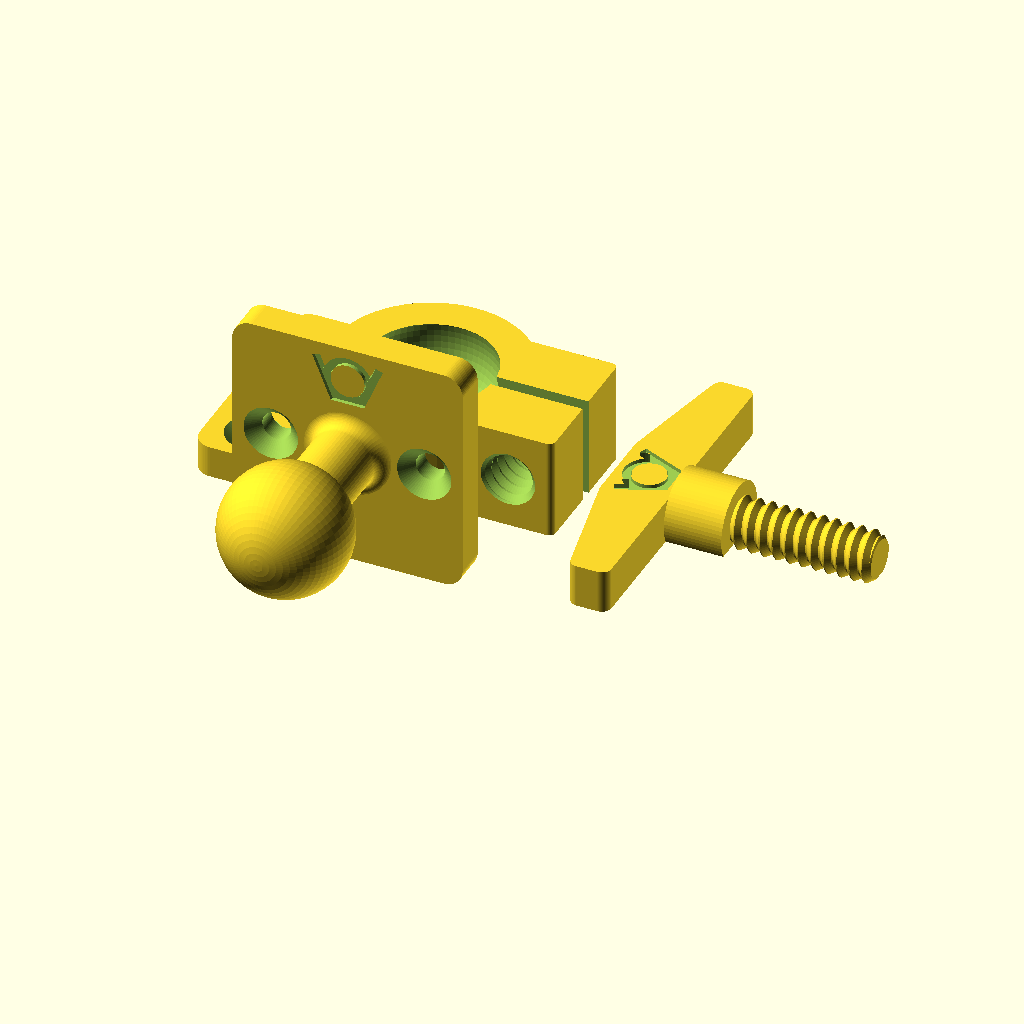
Cell 1: the model at its default parameters.
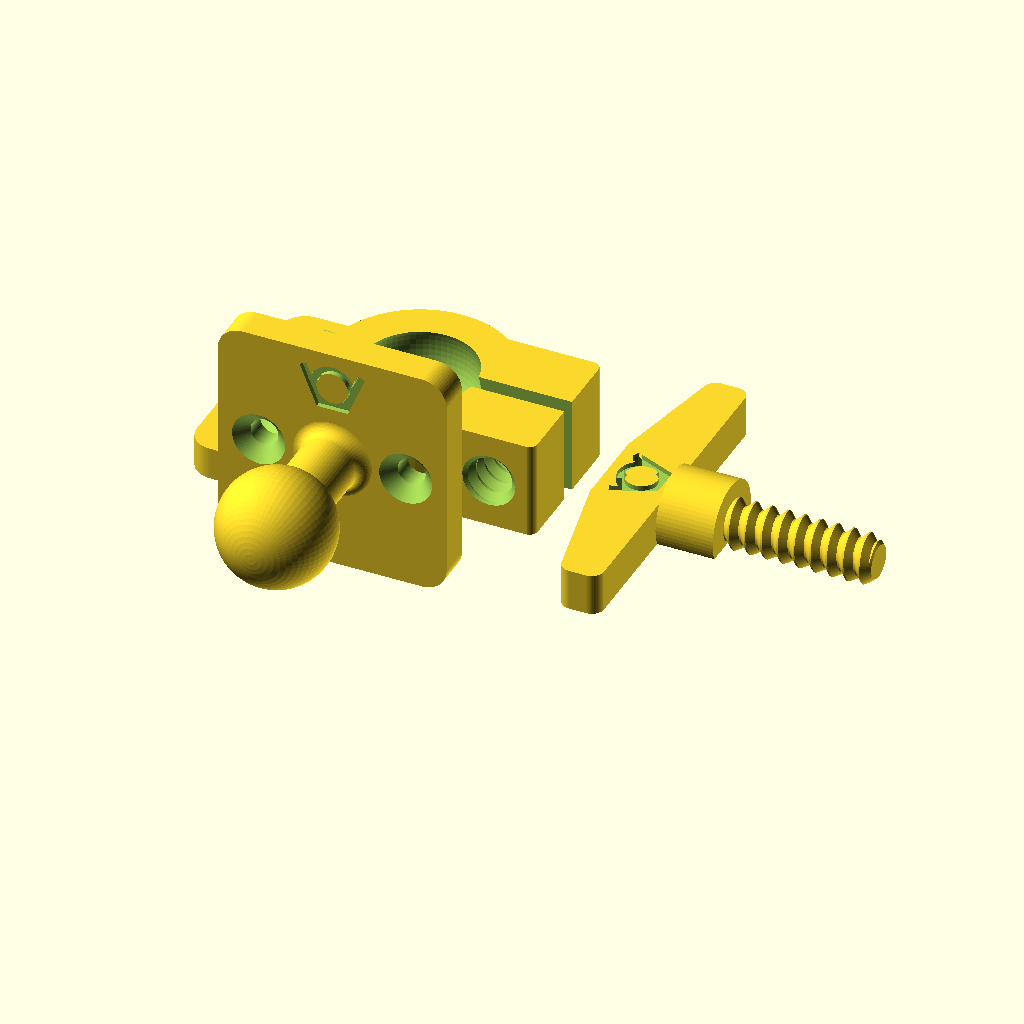
Cell 2 — preset "small".
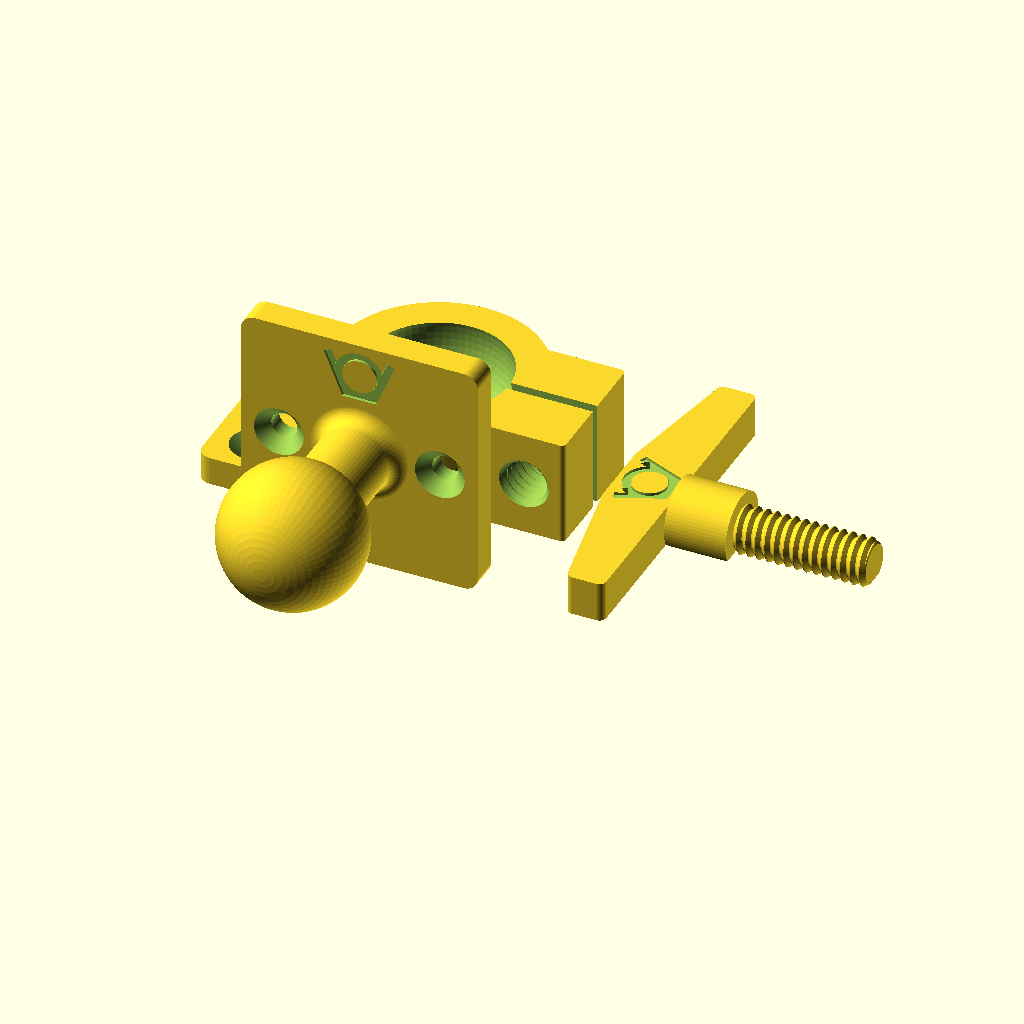
Cell 3: the "large" preset from the model's presets file.
All cells are drawn from the same view direction (rotation 55°, 0°, 25°, orthographic, colour scheme Cornfield), but the view is re-fitted for each cell, so position and scale can differ between cells as well as the parameter.
OpenSCAD source file projects/ball_socket_bracket/ball_socket_bracket.scad:
// Copyright (C) Jonas Immanuel Frey - Licensed under GPL
// Ball socket bracket: a ball joint that locks with a clamp screw, after
// the sketch in image.png.
//
// Three parts. The ball stands on a neck on a square plate; the neck flares
// into the plate with a fillet. The socket is a ring round the ball with a
// plate on one side and two ears on the other, and a slot splits the ring
// between the ears. The screw goes through the upper ear into a thread in
// the lower ear. Tightening it closes the slot, so the ring squeezes the
// ball. Its head is a post with a big lever on top, high enough to swing
// over the ring and the plates.
//
// The ring's inside is a sphere that reaches cup_angle above the ball's
// equator, so the ball snaps in while the screw is loose. Under the ball
// the ring is open: a solid floor would be a disc that the slot cuts only
// to its centre, and it would not let the slot close.
//
// Printing: the socket lies flat. Its screw holes run level; the clearance
// hole is a teardrop and the thread prints sideways, as tested in
// fdm_optimized_screws. The ball part stands on an edge of its plate with
// the neck level, so the layers run along the neck; it needs the slicer's
// supports under the neck and the ball. The screw lies down with screw_cut
// of its thread diameter cut off its underside, as in fdm_optimized_screws.
//
// The VeryOS logo is engraved in both plates and in the lever.
//
// Origin: the socket's bottom face, centred on the ball. The socket's plate
// is on -x, the ears on +x, and the screw runs along -y.
//
// Units: mm. No external files or libraries needed.

/* [View] */
part = "print_layout"; // [assembly:Assembly,section:Assembly cut through the ball,screw_section:Assembly cut along the screw,print_layout:All parts laid out to print,ball:Ball,socket:Socket,screw:Screw]

/* [Ball] */
ball_d = 20; // [8:1:60]
// Thinned to fit if it does not pass the ring's opening.
neck_d = 10; // [4:0.5:40]
// Free neck between the fillet and the ball.
neck_length = 10; // [0:0.5:50]
// Fillet between the neck and the plate.
neck_fillet = 2; // [0:0.5:10]

/* [Socket] */
// Radial gap between the ball and the ring.
ball_clearance = 0.15;
// The ring reaches this angle above the ball's equator, and the ball snaps
// in past it. At 0 the ball comes out when the screw is loose.
cup_angle = 15; // [0:1:30]
// Under the ball. Raised if the screw holes need more height.
socket_floor = 3;
// Round the ball, at its equator.
ring_wall = 5;
// Tightening the screw closes it.
slot_width = 2;
// Each ear, along the screw. The lower one holds the thread.
ear_length = 10;
// The least wall round the screw holes.
ear_wall = 2.5;

/* [Plates] */
// Across the holes. The ball's plate is square.
plate_width = 36;
// The socket's plate, beyond the ring.
socket_plate_length = 14;
plate_thickness = 5;
hole_spacing = 24;
// Countersunk, for M4 screws by default.
screw_hole_d = 4.5;
screw_head_d = 8.5;

/* [Screw] */
// 5 mm is the smallest that worked in fdm_optimized_screws.
thread_d = 8;
thread_pitch = 2;
// Radial gap between the threads, all of it in the socket. 0.25 was the
// safest in the fdm_optimized_screws tests.
thread_clearance = 0.25;
// Share of the thread diameter cut off the underside of the lying screw.
screw_cut = 0.15;
tip_chamfer = 1;
// The post between the ear and the lever.
head_d = 12;
lever_length = 50;
// Along the screw, in the middle. The ends are 0.6 of it.
lever_height = 10;
// At least 0.7 x thread_d, so the lying lever reaches the bed.
lever_thickness = 8;

/* [Logo] */
// Shrunk to fit; left out below 2 mm.
logo_width = 11;
logo_depth = 0.6;

/* [Quality] */
$fn = 64;

/* [Hidden] */
eps = 0.01;
// More than any part's size.
big = 1000;

// Parameters that do not fit are changed to the nearest that do, with a
// warning in the console.
function fit(name, value, fitted) = value == fitted ? fitted
    : echo(str("WARNING: ", name, " changed from ", value, " to ", fitted)) fitted;

ball_r = ball_d / 2;
cavity_r = ball_r + ball_clearance;
neck_r = fit("neck_d", neck_d, min(neck_d, 2 * floor(5 * 0.9 * cavity_r * cos(cup_angle)) / 5)) / 2;
// From the ball plate's top to the ball's centre.
ball_h = neck_fillet + neck_length + sqrt(ball_r * ball_r - neck_r * neck_r);
thread_depth = 0.4 * thread_pitch;
// The thread in the lower ear, and the clearance hole in the upper one.
hole_r = thread_d / 2 + thread_clearance;
clear_r = thread_d / 2 + 0.5;
// The socket is tall enough for the ball and for the screw holes with
// ear_wall above and below. The screw runs at half its height.
floor_h = fit("socket_floor", socket_floor, max(socket_floor,
    ceil(10 * (2 * (clear_r + ear_wall) - cavity_r * (1 + sin(cup_angle)))) / 10));
ball_z = floor_h + cavity_r;
socket_h = ball_z + cavity_r * sin(cup_angle);
screw_z = socket_h / 2;
ring_r = cavity_r + ring_wall;
// The ears reach ear_y each way from the slot's middle. The screw's axis
// keeps ear_wall from the cavity and is far enough out for the post to
// stand on the ear beside the ring.
ear_y = slot_width / 2 + ear_length;
head_r = head_d / 2;
screw_x = max(cavity_r + ear_wall + clear_r,
    sqrt(max(0, ring_r * ring_r - ear_y * ear_y)) + head_r + 0.5);
ear_x = screw_x + max(clear_r + ear_wall, head_r);
// The shank reaches through both ears. The lever swings 2 mm above the
// ring and the plates.
shank_len = 2 * ear_y;
post_len = max(2, max(ring_r, plate_width / 2) + 2 - ear_y);
socket_hole_x = -ring_r - socket_plate_length / 2;

// The logo at the size of veryos_logo.svg, as in veryos_logo_cube.
logo_r = 15.6264133379; // outer radius of the ring
logo_stroke = 5;
logo_angle = 22.5;
logo_b = logo_r * (1 - sin(logo_angle)) / cos(logo_angle);
logo_arm = (2 * logo_r - logo_stroke / 2 * (1 + sin(logo_angle))) / cos(logo_angle);
logo_w = 2 * (logo_b + logo_arm * sin(logo_angle));
ring_in = logo_r - logo_stroke;
s_small = (2 * ring_in - logo_stroke) / 4;
function logo_fit(height) = height * logo_w / (2 * logo_r);
// Between the socket's holes; between the ball's neck and its plate's
// edge; on the lever.
socket_logo = fit("logo_width", logo_width, min(logo_width,
    hole_spacing - screw_head_d - 2, logo_fit(socket_plate_length - 2)));
ball_logo = fit("logo_width", logo_width, min(logo_width,
    plate_width - 8, logo_fit(plate_width / 2 - neck_r - neck_fillet - 2)));
lever_logo = fit("logo_width", logo_width, min(logo_width, logo_fit(lever_height - 2)));

if (part == "assembly") assembly();
else if (part == "section") difference() {
    assembly();
    translate([-big / 2, -big, -big / 2]) cube(big);
}
else if (part == "screw_section") difference() {
    assembly();
    translate([screw_x, -big / 2, -big / 2]) cube(big);
}
else if (part == "print_layout") print_layout();
else if (part == "ball") ball_print();
else if (part == "socket") socket();
else if (part == "screw") screw_print();

// The socket flat, the ball part behind it on the edge of its plate, and
// the screw lying beside it.
module print_layout() {
    g = 5;
    socket();
    translate([0, -plate_width / 2 - g, 0]) ball_print();
    translate([ear_x + g + post_len + lever_height, 0, 0]) screw_print();
}

// The ball part standing on an edge of its plate, logo up, neck along -y.
module ball_print() translate([0, 0, plate_width / 2]) rotate([90, 0, 0]) ball_part();

// The screw lying along +x with the lever flat, cut off below
// screw_cut * thread_d above the shank's lowest point. The cut is the bed.
module screw_print() difference() {
    translate([0, 0, thread_d * (0.5 - screw_cut)]) rotate([90, 0, 90]) screw();
    translate([-big / 2, -big / 2, -big]) cube(big);
}

// The ball upside down in the ring, and the screw with its post on the
// upper ear and its lever along x. The screw's thread is in phase with the
// socket's.
module assembly() {
    socket();
    translate([0, 0, ball_z]) rotate([180, 0, 0]) translate([0, 0, -plate_thickness - ball_h])
        ball_part();
    translate([screw_x, ear_y, screw_z]) rotate([90, 0, 0]) screw();
}

module ball_part() {
    difference() {
        linear_extrude(plate_thickness) offset(r = 3) offset(delta = -3)
            square(plate_width, center = true);
        for (s = [-1, 1]) translate([s * hole_spacing / 2, 0, 0]) countersunk_hole();
        if (ball_logo >= 2)
            translate([0, (neck_r + neck_fillet + plate_width / 2) / 2, plate_thickness])
                logo_cut(ball_logo);
    }
    rotate_extrude() right_half() ball_profile();
}

// The outline of the neck, its fillet and the ball about the axis on x = 0,
// from the plate's top up.
module ball_profile() translate([0, plate_thickness - eps]) {
    square([neck_r, ball_h + eps]);
    difference() {
        square([neck_r + neck_fillet, neck_fillet]);
        translate([neck_r + neck_fillet, neck_fillet]) circle(r = neck_fillet);
    }
    translate([0, ball_h + eps]) circle(r = ball_r);
}

module socket() {
    difference() {
        union() {
            linear_extrude(socket_h) {
                circle(r = ring_r);
                translate([0, -ear_y]) offset(r = 1) offset(delta = -1) square([ear_x, 2 * ear_y]);
            }
            // The plate flares from the ring to its far end.
            linear_extrude(plate_thickness) hull() {
                circle(r = ring_r);
                translate([-ring_r - socket_plate_length, -plate_width / 2]) offset(r = 3) offset(delta = -3)
                    square([socket_plate_length, plate_width]);
            }
        }
        translate([0, 0, ball_z]) sphere(r = cavity_r);
        translate([0, 0, -1]) cylinder(r = cavity_r * cos(45), h = ball_z + 1);
        translate([0, -slot_width / 2, -1]) cube([big, slot_width, socket_h + 2]);
        // The upper ear's clearance hole, roof up.
        translate([screw_x, ear_y + 1, screw_z]) rotate([90, 0, 0]) linear_extrude(ear_length + 2)
            teardrop(clear_r);
        // The lower ear's thread, with a 45 degree lead-in at both ends. It
        // starts at the upper ear's top, in phase with the screw.
        translate([screw_x, -slot_width / 2, screw_z]) rotate([90, 0, 0]) {
            translate([0, 0, -ear_length - slot_width])
                threaded_rod(2 * hole_r, 2 * ear_length + slot_width + 1, thread_pitch);
            for (m = [0, 1]) translate([0, 0, m * ear_length]) mirror([0, 0, m])
                translate([0, 0, -1]) cylinder(r1 = hole_r + 1, r2 = hole_r - thread_depth, h = 1 + thread_depth);
        }
        for (s = [-1, 1]) translate([socket_hole_x, s * hole_spacing / 2, 0]) countersunk_hole();
        if (socket_logo >= 2)
            translate([socket_hole_x, 0, plate_thickness]) rotate(90) logo_cut(socket_logo);
    }
}

// Axis on z, the post's bearing face on z = 0, the shank along +z and the
// head along -z. The lever lies along x and is thick along y; the logo is
// in its +y face.
module screw() {
    intersection() {
        threaded_rod(thread_d, shank_len, thread_pitch);
        cylinder(h = shank_len, r1 = thread_d / 2 - tip_chamfer + shank_len, r2 = thread_d / 2 - tip_chamfer);
    }
    translate([0, 0, -post_len]) cylinder(r = head_r, h = post_len + eps);
    difference() {
        translate([0, 0, -post_len + eps]) rotate([90, 0, 0])
            linear_extrude(lever_thickness, center = true) lever_shape();
        if (lever_logo >= 2)
            translate([0, lever_thickness / 2, -post_len - lever_height / 2]) rotate([-90, 0, 0])
                logo_cut(lever_logo);
    }
}

// The lever's outline along x, from y = 0 down: flat towards the post,
// highest over it and lower towards the ends, with rounded corners.
module lever_shape() offset(r = 1.5) offset(delta = -1.5) polygon([
    [-lever_length / 2, 0], [lever_length / 2, 0],
    [lever_length / 2, -0.6 * lever_height], [head_r, -lever_height],
    [-head_r, -lever_height], [-lever_length / 2, -0.6 * lever_height]]);

// A circle with a 45 degree roof towards +y, cut flat at the circle's top
// so the bridge is short. Prints level without support.
module teardrop(r) intersection() {
    hull() {
        circle(r = r);
        rotate(45) square(r);
    }
    square(2 * r, center = true);
}

// Through a plate from z = 0, countersunk from its top.
module countersunk_hole() {
    sink = (screw_head_d - screw_hole_d) / 2;
    translate([0, 0, -1]) cylinder(d = screw_hole_d, h = plate_thickness + 2);
    translate([0, 0, plate_thickness - sink])
        cylinder(d1 = screw_hole_d, d2 = screw_head_d + 2 * eps, h = sink + eps);
}

// The part of the child on x >= 0, for rotate_extrude().
module right_half() intersection() {
    children();
    translate([0, -big / 2]) square(big);
}

// The logo, width wide and centred on the origin, to cut logo_depth deep
// into a face on z = 0 from above. It reads from +z with its top at +y.
module logo_cut(width)
    translate([0, 0, -logo_depth]) linear_extrude(logo_depth + 1)
        scale(width / logo_w) translate([0, -logo_r]) logo();

// The VeryOS logo at the size of veryos_logo.svg, bottom edge on y = 0,
// centred on x = 0, as in veryos_logo_cube.
module logo() {
    difference() {
        union() {
            translate([0, logo_r]) circle(r = logo_r);
            for (m = [0, 1]) mirror([m, 0])
                translate([logo_b, 0]) rotate(-logo_angle)
                    translate([-logo_stroke, 0]) square([logo_stroke, logo_arm]);
            // between the arms, below the ring's middle
            polygon([[-logo_b, 0], [logo_b, 0],
                     [logo_b + logo_r * tan(logo_angle), logo_r],
                     [-logo_b - logo_r * tan(logo_angle), logo_r]]);
        }
        translate([0, logo_r]) for (a = [0, 180]) rotate(a) s_hole();
    }
}

// One of the two holes the S leaves in the ring: the right half of the ring's
// hole above the lower half ring, and the upper half disc.
module s_hole() {
    difference() {
        intersection() {
            circle(r = ring_in);
            translate([0, -ring_in]) square(2 * ring_in);
        }
        translate([0, -(ring_in - s_small)]) circle(r = s_small);
    }
    translate([0, ring_in - s_small]) circle(r = s_small);
}

// Threaded rod of major diameter d from z = 0 to h, as in
// fdm_optimized_screws: the screw's shank, and, with the clearance added,
// the shape cut for the socket's thread. render() keeps the preview
// working with this many threads.
module threaded_rod(d, h, pitch) {
    r_root = d / 2 - 0.4 * pitch;
    render(convexity = 4) intersection() {
        union() {
            cylinder(r = r_root + eps, h = h);
            thread_ridge(r_root, -pitch, h + pitch, pitch);
        }
        cylinder(r = d / 2 + 1, h = h);
    }
}

// Sweeps a trapezoid around a right-handed helix. Equal radial depth and
// axial flank run give 45 degree flanks (90 degree included angle).
module thread_ridge(r_root, z0, z1, pitch) {
    depth = 0.4 * pitch;
    half_tip = 0.05 * pitch;
    steps = ceil((z1 - z0) / pitch * $fn);
    profile = [[r_root - eps, -half_tip - depth - eps],
               [r_root + depth, -half_tip],
               [r_root + depth, half_tip],
               [r_root - eps, half_tip + depth + eps]];
    points = [for (i = [0:steps])
        let(z = z0 + (z1 - z0) * i / steps, a = 360 * z / pitch)
        for (p = profile) [p[0] * cos(a), p[0] * sin(a), z + p[1]]];
    // Clockwise winding as viewed from outside, as required by OpenSCAD.
    faces = concat(
        [[3, 2, 1, 0]],
        [for (i = [0:steps-1], j = [0:3])
            [4*i+j, 4*i+(j+1)%4, 4*(i+1)+(j+1)%4]],
        [for (i = [0:steps-1], j = [0:3])
            [4*i+j, 4*(i+1)+(j+1)%4, 4*(i+1)+j]],
        [[4*steps, 4*steps+1, 4*steps+2, 4*steps+3]]);
    polyhedron(points = points, faces = faces, convexity = 16);
}
Parameter table extracted from the source (name, type, default, range or options):
part: string, default "print_layout", options "assembly", "section", "screw_section", "print_layout", "ball", "socket", "screw"
ball_d: number, default 20, range 8 to 60, step 1
neck_d: number, default 10, range 4 to 40, step 0.5
neck_length: number, default 10, range 0 to 50, step 0.5
neck_fillet: number, default 2, range 0 to 10, step 0.5
ball_clearance: number, default 0.15
cup_angle: number, default 15, range 0 to 30, step 1
socket_floor: number, default 3
ring_wall: number, default 5
slot_width: number, default 2
ear_length: number, default 10
ear_wall: number, default 2.5
plate_width: number, default 36
socket_plate_length: number, default 14
plate_thickness: number, default 5
hole_spacing: number, default 24
screw_hole_d: number, default 4.5
screw_head_d: number, default 8.5
thread_d: number, default 8
thread_pitch: number, default 2
thread_clearance: number, default 0.25
screw_cut: number, default 0.15
tip_chamfer: number, default 1
head_d: number, default 12
lever_length: number, default 50
lever_height: number, default 10
lever_thickness: number, default 8
logo_width: number, default 11
logo_depth: number, default 0.6
